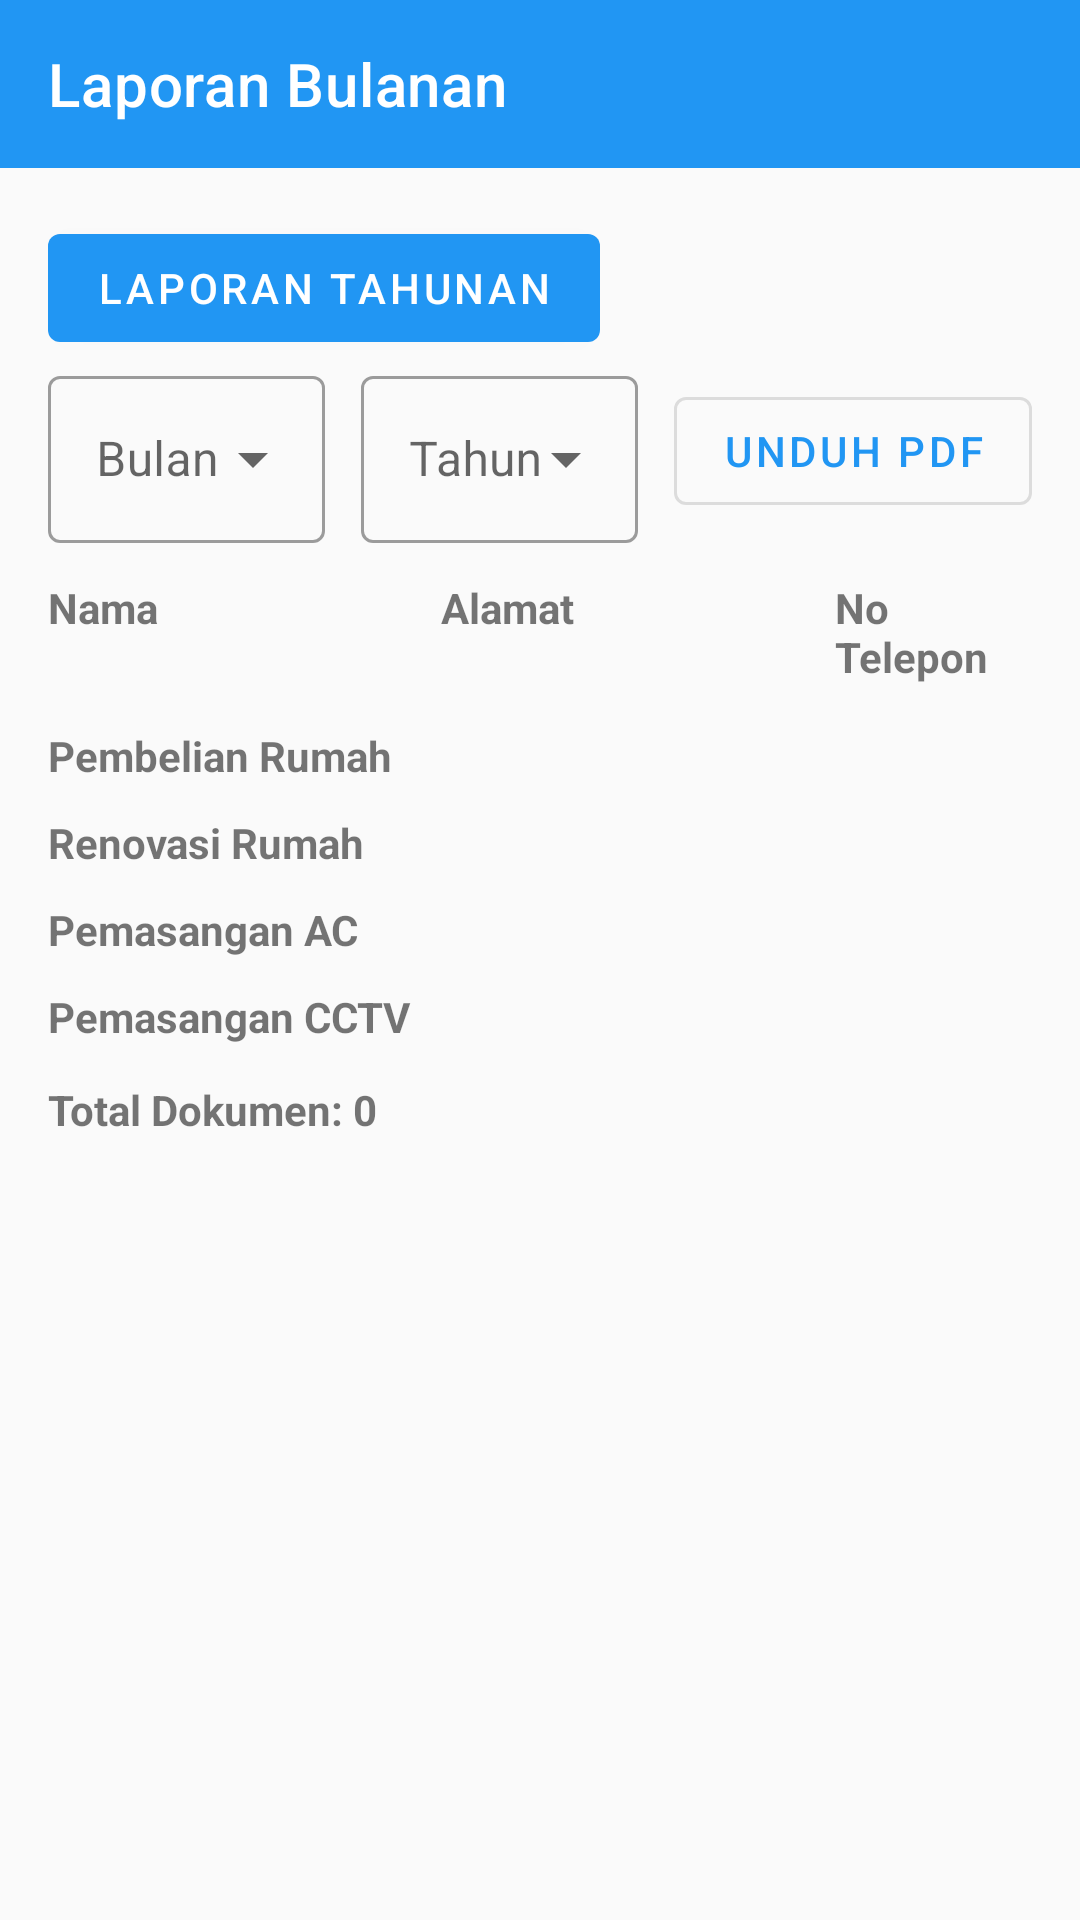

Write the Android layout XML for this screen, with the resource values it uses.
<!-- AndroidManifest.xml: application theme AppTheme.NoActionBar -->
<!-- res/layout/activity_monthly_report.xml -->
<?xml version="1.0" encoding="utf-8"?>
<androidx.coordinatorlayout.widget.CoordinatorLayout
    xmlns:android="http://schemas.android.com/apk/res/android"
    xmlns:app="http://schemas.android.com/apk/res-auto"
    android:layout_width="match_parent"
    android:layout_height="match_parent">

    
    <com.google.android.material.appbar.MaterialToolbar
        android:id="@+id/toolbarMonthly"
        android:layout_width="match_parent"
        android:layout_height="?attr/actionBarSize"
        android:background="?attr/colorPrimary"
        android:theme="@style/ThemeOverlay.MaterialComponents.Dark.ActionBar"
        app:navigationIcon="@drawable/ic_arrow_back"
        app:title="Laporan Bulanan" />

    
    <ScrollView
        android:id="@+id/reportRoot"
        android:layout_width="match_parent"
        android:layout_height="match_parent"
        android:fillViewport="true"
        android:layout_marginTop="?attr/actionBarSize">

        <LinearLayout
            android:layout_width="match_parent"
            android:layout_height="wrap_content"
            android:orientation="vertical"
            android:padding="16dp">

            

            <com.google.android.material.button.MaterialButton
                android:id="@+id/btnGoYearly"
                android:layout_width="wrap_content"
                android:layout_height="wrap_content"
                android:text="LAPORAN TAHUNAN" />

            <LinearLayout
                android:layout_width="match_parent"
                android:layout_height="wrap_content"
                android:orientation="horizontal"
                android:gravity="center_vertical"
                android:paddingBottom="12dp">

                <com.google.android.material.textfield.TextInputLayout
                    android:id="@+id/tilMonth"
                    style="@style/Widget.MaterialComponents.TextInputLayout.OutlinedBox.ExposedDropdownMenu"
                    android:layout_width="0dp"
                    android:layout_height="wrap_content"
                    android:layout_weight="1"
                    android:hint="Bulan"
                    app:endIconMode="dropdown_menu">

                    <com.google.android.material.textfield.MaterialAutoCompleteTextView
                        android:id="@+id/actMonth"
                        android:layout_width="match_parent"
                        android:layout_height="wrap_content"
                        android:inputType="none"
                        android:focusable="true"
                        android:cursorVisible="false"
                        android:imeOptions="flagNoEnterAction" />
                </com.google.android.material.textfield.TextInputLayout>

                <Space
                    android:layout_width="12dp"
                    android:layout_height="1dp" />

                <com.google.android.material.textfield.TextInputLayout
                    android:id="@+id/tilYear"
                    style="@style/Widget.MaterialComponents.TextInputLayout.OutlinedBox.ExposedDropdownMenu"
                    android:layout_width="0dp"
                    android:layout_height="wrap_content"
                    android:layout_weight="1"
                    android:hint="Tahun"
                    app:endIconMode="dropdown_menu">

                    <com.google.android.material.textfield.MaterialAutoCompleteTextView
                        android:id="@+id/actYear"
                        android:layout_width="match_parent"
                        android:layout_height="wrap_content"
                        android:inputType="none"
                        android:focusable="true"
                        android:cursorVisible="false"
                        android:imeOptions="flagNoEnterAction" />
                </com.google.android.material.textfield.TextInputLayout>

                <Space
                    android:layout_width="12dp"
                    android:layout_height="1dp" />

                <com.google.android.material.button.MaterialButton
                    android:id="@+id/btnDownloadPdf"
                    style="@style/Widget.MaterialComponents.Button.OutlinedButton"
                    android:layout_width="wrap_content"
                    android:layout_height="wrap_content"
                    android:text="UNDUH PDF" />

            </LinearLayout>

            

            <LinearLayout
                android:layout_width="match_parent"
                android:layout_height="wrap_content"
                android:orientation="horizontal"
                android:paddingBottom="8dp">

                <TextView
                    android:layout_width="0dp"
                    android:layout_height="wrap_content"
                    android:layout_weight="2"
                    android:text="Nama"
                    android:textStyle="bold" />

                <TextView
                    android:layout_width="0dp"
                    android:layout_height="wrap_content"
                    android:layout_weight="2"
                    android:text="Alamat"
                    android:textStyle="bold" />

                <TextView
                    android:layout_width="0dp"
                    android:layout_height="wrap_content"
                    android:layout_weight="1"
                    android:text="No Telepon"
                    android:textStyle="bold" />
            </LinearLayout>

            
            <TextView
                android:layout_width="wrap_content"
                android:layout_height="wrap_content"
                android:text="Pembelian Rumah"
                android:textStyle="bold"
                android:paddingTop="6dp" />

            <LinearLayout
                android:id="@+id/containerPembelian"
                android:layout_width="match_parent"
                android:layout_height="wrap_content"
                android:orientation="vertical" />

            
            <TextView
                android:layout_width="wrap_content"
                android:layout_height="wrap_content"
                android:text="Renovasi Rumah"
                android:textStyle="bold"
                android:paddingTop="10dp" />

            <LinearLayout
                android:id="@+id/containerRenovasi"
                android:layout_width="match_parent"
                android:layout_height="wrap_content"
                android:orientation="vertical" />

            
            <TextView
                android:layout_width="wrap_content"
                android:layout_height="wrap_content"
                android:text="Pemasangan AC"
                android:textStyle="bold"
                android:paddingTop="10dp" />

            <LinearLayout
                android:id="@+id/containerAC"
                android:layout_width="match_parent"
                android:layout_height="wrap_content"
                android:orientation="vertical" />

            
            <TextView
                android:layout_width="wrap_content"
                android:layout_height="wrap_content"
                android:text="Pemasangan CCTV"
                android:textStyle="bold"
                android:paddingTop="10dp" />

            <LinearLayout
                android:id="@+id/containerCCTV"
                android:layout_width="match_parent"
                android:layout_height="wrap_content"
                android:orientation="vertical" />

            <TextView
                android:id="@+id/tvTotalAll"
                android:layout_width="wrap_content"
                android:layout_height="wrap_content"
                android:text="Total Dokumen: 0"
                android:textStyle="bold"
                android:paddingTop="12dp"
                android:paddingBottom="24dp" />

        </LinearLayout>
    </ScrollView>
</androidx.coordinatorlayout.widget.CoordinatorLayout>
<!-- resources referenced by this layout -->
<resources>
  <style name="AppTheme.NoActionBar" parent="Theme.MaterialComponents.DayNight.NoActionBar">
          <item name="colorPrimary">@color/colorPrimary</item>
          <item name="colorPrimaryDark">@color/colorPrimaryDark</item>
          <item name="colorAccent">@color/colorAccent</item>
          <item name="android:windowBackground">@color/background_light</item>
  
          <item name="materialButtonStyle">@style/Widget.MaterialComponents.Button</item>
          <item name="textInputStyle">@style/Widget.MaterialComponents.TextInputLayout.OutlinedBox</item>
          <item name="toolbarStyle">@style/ToolbarStyle</item>
      </style>
  <color name="colorPrimary">@color/primary_color</color>
  <color name="colorPrimaryDark">@color/primary_dark_color</color>
  <color name="colorAccent">@color/accent_color</color>
  <color name="background_light">#FAFAFA</color>
  <style name="ToolbarStyle" parent="Widget.MaterialComponents.Toolbar">
          <item name="android:background">@color/colorPrimary</item>
          <item name="titleTextColor">@android:color/white</item>
          <item name="subtitleTextColor">@android:color/white</item>
          <item name="navigationIconTint">@android:color/white</item>
      </style>
  <color name="primary_color">#2196F3</color>
  <color name="primary_dark_color">#1976D2</color>
  <color name="accent_color">#FF5722</color>
</resources>
